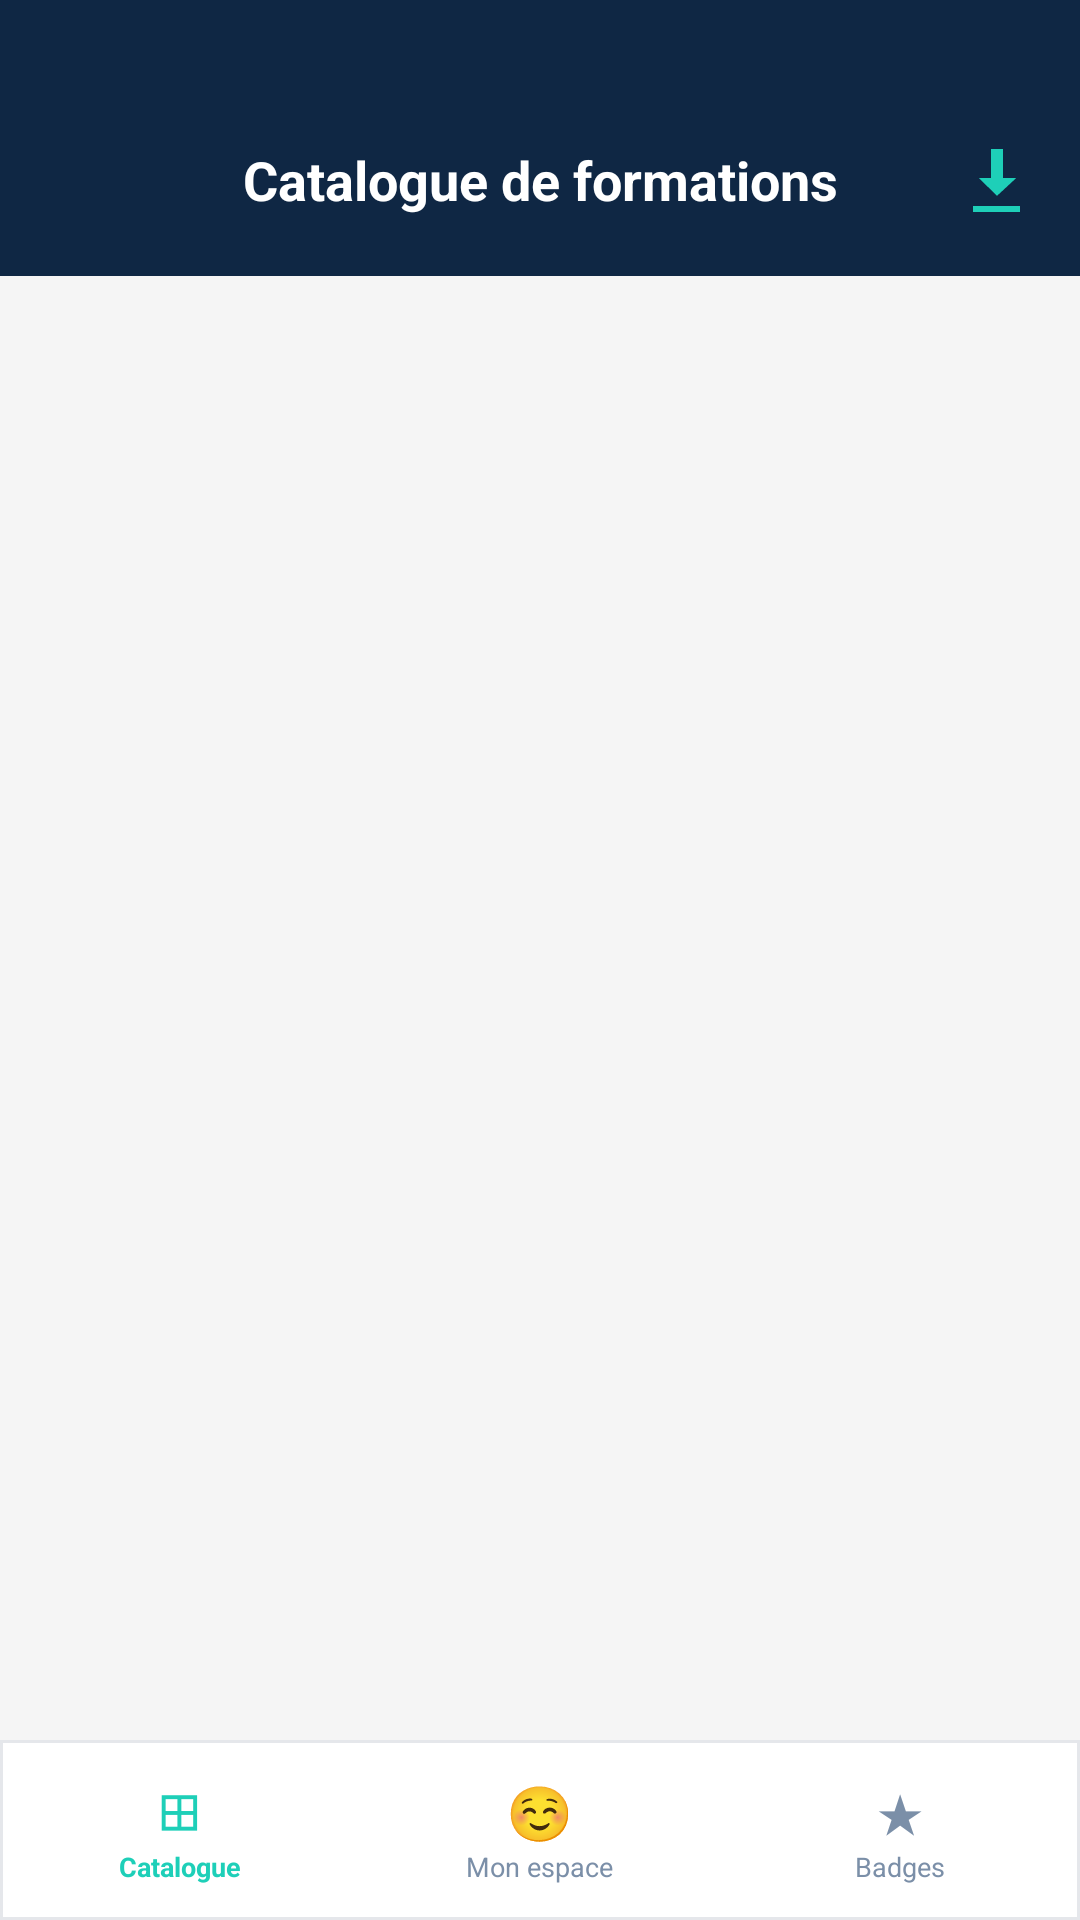

The Android layout XML behind this screen, and the referenced resources:
<!-- AndroidManifest.xml: application theme Theme.SAE -->
<!-- res/layout/activity_catalogue_formations.xml -->
<?xml version="1.0" encoding="utf-8"?>
<RelativeLayout xmlns:android="http://schemas.android.com/apk/res/android"
    android:layout_width="match_parent"
    android:layout_height="match_parent"
    android:background="#F5F5F5">

    <LinearLayout
        android:layout_width="match_parent"
        android:layout_height="match_parent"
        android:orientation="vertical"
        android:layout_above="@id/bottomNavbar">

        <LinearLayout
            android:layout_width="match_parent"
            android:layout_height="wrap_content"
            android:orientation="horizontal"
            android:background="#0F2744"
            android:gravity="center_vertical"
            android:paddingTop="40dp"
            android:paddingBottom="12dp"
            android:paddingStart="8dp"
            android:paddingEnd="8dp">

            <View
                android:layout_width="40dp"
                android:layout_height="40dp" />

            <TextView
                android:layout_width="0dp"
                android:layout_height="wrap_content"
                android:layout_weight="1"
                android:text="Catalogue de formations"
                android:textColor="#FFFFFF"
                android:textSize="18sp"
                android:textStyle="bold"
                android:gravity="center" />

            <ImageButton
                android:id="@+id/btnMesFormations"
                android:layout_width="40dp"
                android:layout_height="40dp"
                android:background="?attr/selectableItemBackgroundBorderless"
                android:src="@android:drawable/stat_sys_download_done"
                android:tint="#1ECFB8"
                android:contentDescription="Mes formations offline" />
        </LinearLayout>

        <androidx.recyclerview.widget.RecyclerView
            android:id="@+id/recyclerViewFormations"
            android:layout_width="match_parent"
            android:layout_height="match_parent"
            android:padding="8dp"
            android:clipToPadding="false" />

    </LinearLayout>

    <LinearLayout
        android:id="@+id/bottomNavbar"
        android:layout_width="match_parent"
        android:layout_height="60dp"
        android:layout_alignParentBottom="true"
        android:orientation="horizontal"
        android:background="@drawable/bg_navbar_light">

        <LinearLayout android:layout_width="0dp" android:layout_height="match_parent" android:layout_weight="1" android:orientation="vertical" android:gravity="center">
            <TextView android:layout_width="wrap_content" android:layout_height="wrap_content" android:text="⊞" android:textSize="18sp" android:textColor="#1ECFB8"/>
            <TextView android:layout_width="wrap_content" android:layout_height="wrap_content" android:text="Catalogue" android:textSize="9sp" android:textColor="#1ECFB8" android:textStyle="bold"/>
        </LinearLayout>

        <LinearLayout android:id="@+id/navMonEspace" android:layout_width="0dp" android:layout_height="match_parent" android:layout_weight="1" android:orientation="vertical" android:gravity="center">
            <TextView android:layout_width="wrap_content" android:layout_height="wrap_content" android:text="☺" android:textSize="18sp" android:textColor="#7B8FA8"/>
            <TextView android:layout_width="wrap_content" android:layout_height="wrap_content" android:text="Mon espace" android:textSize="9sp" android:textColor="#7B8FA8"/>
        </LinearLayout>

        <LinearLayout android:id="@+id/navBadges" android:layout_width="0dp" android:layout_height="match_parent" android:layout_weight="1" android:orientation="vertical" android:gravity="center">
            <TextView android:layout_width="wrap_content" android:layout_height="wrap_content" android:text="★" android:textSize="18sp" android:textColor="#7B8FA8"/>
            <TextView android:layout_width="wrap_content" android:layout_height="wrap_content" android:text="Badges" android:textSize="9sp" android:textColor="#7B8FA8"/>
        </LinearLayout>
    </LinearLayout>

</RelativeLayout>
<!-- resources referenced by this layout -->
<resources>
  <!-- drawable bg_navbar_light (drawable) -->
  <?xml version="1.0" encoding="utf-8"?>
  <shape xmlns:android="http://schemas.android.com/apk/res/android" android:shape="rectangle">
      <solid android:color="#FFFFFF"/>
      <stroke android:width="1dp" android:color="#E5E7EB"/>
  </shape>
  <style name="Theme.SAE" parent="Base.Theme.SAE" />
  <style name="Base.Theme.SAE" parent="Theme.Material3.DayNight.NoActionBar">
          <item name="colorPrimary">#1ECFB8</item>
          <item name="colorOnPrimary">#060E1A</item>
          <item name="colorSecondary">#3A80F0</item>
          <item name="colorOnSecondary">#FFFFFF</item>
          <item name="colorSurface">#FFFFFF</item>
          <item name="colorOnSurface">#111827</item>
          <item name="android:colorBackground">#FFFFFF</item>
          <item name="android:windowBackground">#FFFFFF</item>
          <item name="colorControlActivated">#1ECFB8</item>
          <item name="colorControlHighlight">#1ECFB830</item>
          <item name="colorControlNormal">#6B7280</item>
          <item name="android:colorEdgeEffect">#1ECFB8</item>
          <item name="materialButtonStyle">@style/OpenMinds.Button</item>
      </style>
  <style name="OpenMinds.Button" parent="Widget.Material3.Button">
          <item name="backgroundTint">@null</item>
          <item name="android:textColor">#FFFFFF</item>
          <item name="android:textAllCaps">false</item>
      </style>
</resources>
